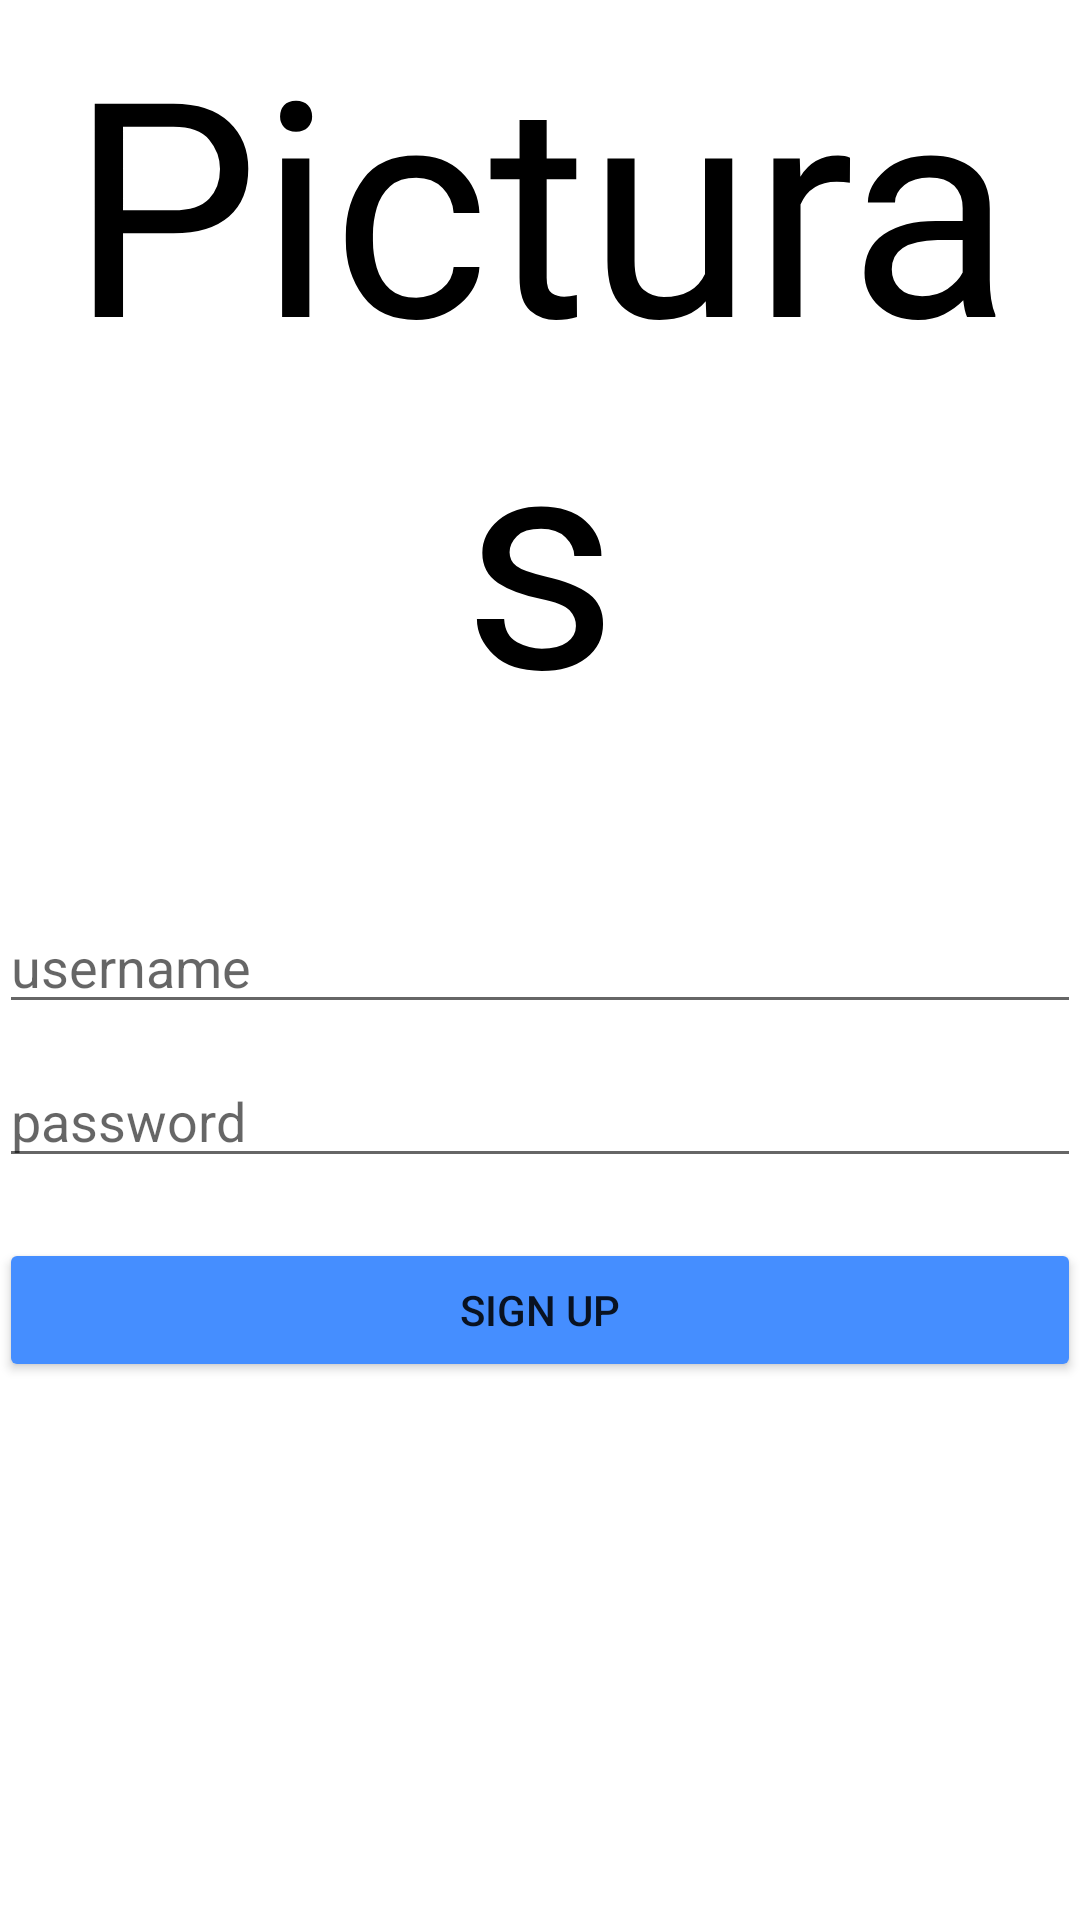

This screen was rendered from an Android layout file. Write that file and the resources it references.
<!-- AndroidManifest.xml: application theme Theme.Picturas -->
<!-- res/layout/activity_signup.xml -->
<?xml version="1.0" encoding="utf-8"?>
<RelativeLayout xmlns:android="http://schemas.android.com/apk/res/android"
    xmlns:app="http://schemas.android.com/apk/res-auto"
    xmlns:tools="http://schemas.android.com/tools"
    android:id="@+id/container"
    android:layout_width="match_parent"
    android:layout_height="match_parent"
    android:orientation="vertical"
    android:paddingLeft="@dimen/activity_horizontal_margin"
    android:paddingTop="@dimen/activity_vertical_margin"
    android:paddingRight="@dimen/activity_horizontal_margin"
    android:paddingBottom="@dimen/activity_vertical_margin"
    android:background="@color/white"
    tools:context=".activities.LoginActivity">

    <LinearLayout
        android:id ="@+id/innerContainer"
        android:layout_width="match_parent"
        android:layout_height="wrap_content"
        android:orientation="vertical"
        android:gravity="center_vertical">

        <TextView
            android:layout_width="match_parent"
            android:layout_height="wrap_content"
            android:fontFamily="@font/blue_vinyl_regular"
            android:gravity="center"
            android:text="@string/picturas"
            android:textColor="@color/black"
            android:textSize="100sp" />

        <Space
            android:layout_width="match_parent"
            android:layout_height="50dp"/>


        <EditText
            android:id="@+id/etUsername"
            android:layout_width="match_parent"
            android:layout_height="wrap_content"
            android:hint="@string/username"
            android:imeActionLabel="Username"
            android:inputType="textEmailAddress"
            android:selectAllOnFocus="true"/>

        <Space
            android:layout_width="match_parent"
            android:layout_height="10dp"/>

        <EditText
            android:id="@+id/etPassword"
            android:layout_width="match_parent"
            android:layout_height="wrap_content"
            android:hint="@string/password"
            android:imeActionLabel="Password"
            android:imeOptions="actionDone"
            android:inputType="textPassword"
            android:selectAllOnFocus="true"/>

        <Space
            android:layout_width="match_parent"
            android:layout_height="20dp"/>

        <Button
            android:id="@+id/btnSignUp"
            android:layout_width="match_parent"
            android:layout_height="wrap_content"
            android:enabled="true"
            android:backgroundTint="@color/navy_blue"
            android:text="@string/sign_up_text"/>

        <Space
            android:layout_width="match_parent"
            android:layout_height="50dp"/>
    </LinearLayout>

</RelativeLayout>
<!-- resources referenced by this layout -->
<resources>
  <color name="black">#FF000000</color>
  <color name="navy_blue">#458eff</color>
  <color name="white">#FFFFFFFF</color>
  <string name="password">password</string>
  <string name="picturas">Picturas</string>
  <string name="sign_up_text">Sign Up</string>
  <string name="username">username</string>
  <style name="Theme.Picturas" parent="Theme.MaterialComponents.DayNight.NoActionBar">
          
          <item name="colorPrimary">@color/purple_500</item>
          <item name="colorPrimaryVariant">@color/purple_700</item>
          <item name="colorOnPrimary">@color/white</item>
  
          
          <item name="colorSecondary">@color/teal_200</item>
          <item name="colorSecondaryVariant">@color/teal_700</item>
          <item name="colorOnSecondary">@color/black</item>
  
          
          <item name="android:statusBarColor" tools:targetApi="l">?attr/colorPrimaryVariant</item>
          
  
          
          <item name="windowActionBar">false</item>
          <item name="windowNoTitle">true</item>
  
      </style>
  <color name="purple_500">#FF6200EE</color>
  <color name="purple_700">#FF3700B3</color>
  <color name="teal_200">#FF03DAC5</color>
  <color name="teal_700">#FF018786</color>
</resources>
